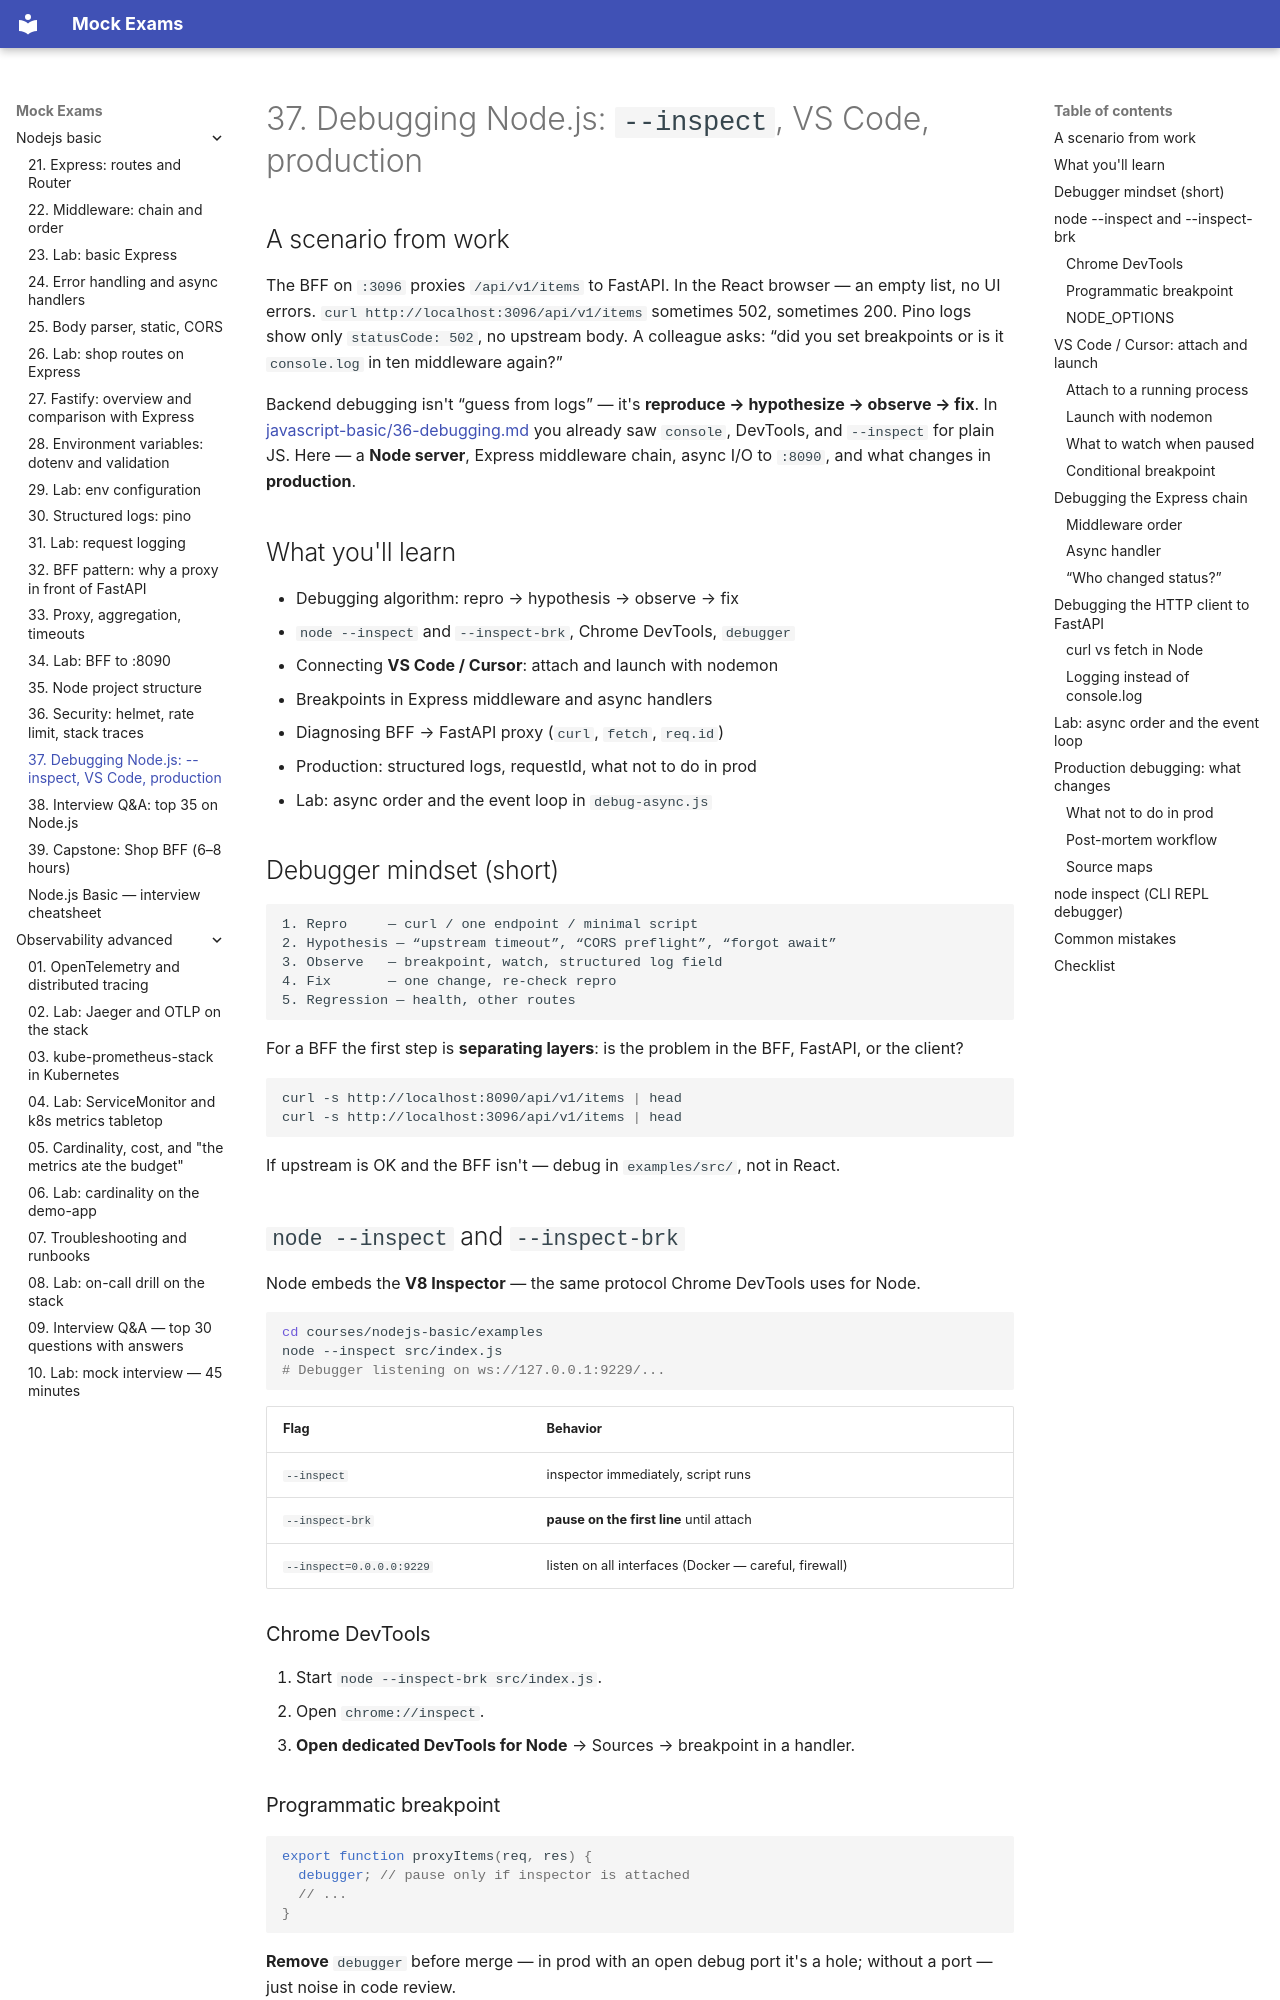

repository: FedorArbuzov/mock-exams · page: nodejs-basic/37-debugging/index.html · generator: mkdocs

# 37. Debugging Node.js: `--inspect`, VS Code, production

## A scenario from work

The BFF on `:3096` proxies `/api/v1/items` to FastAPI. In the React browser — an empty list, no UI errors. `curl http://localhost:3096/api/v1/items` sometimes 502, sometimes 200. Pino logs show only `statusCode: 502`, no upstream body. A colleague asks: “did you set breakpoints or is it `console.log` in ten middleware again?”

Backend debugging isn't “guess from logs” — it's **reproduce → hypothesize → observe → fix**. In [javascript-basic/36-debugging.md](../javascript-basic/36-debugging.md) you already saw `console`, DevTools, and `--inspect` for plain JS. Here — a **Node server**, Express middleware chain, async I/O to `:8090`, and what changes in **production**.

## What you'll learn

- Debugging algorithm: repro → hypothesis → observe → fix
- `node --inspect` and `--inspect-brk`, Chrome DevTools, `debugger`
- Connecting **VS Code / Cursor**: attach and launch with nodemon
- Breakpoints in Express middleware and async handlers
- Diagnosing BFF → FastAPI proxy (`curl`, `fetch`, `req.id`)
- Production: structured logs, requestId, what not to do in prod
- Lab: async order and the event loop in `debug-async.js`

## Debugger mindset (short)

```text
1. Repro     — curl / one endpoint / minimal script
2. Hypothesis — “upstream timeout”, “CORS preflight”, “forgot await”
3. Observe   — breakpoint, watch, structured log field
4. Fix       — one change, re-check repro
5. Regression — health, other routes
```

For a BFF the first step is **separating layers**: is the problem in the BFF, FastAPI, or the client?

```bash
curl -s http://localhost:8090/api/v1/items | head
curl -s http://localhost:3096/api/v1/items | head
```

If upstream is OK and the BFF isn't — debug in `examples/src/`, not in React.

## `node --inspect` and `--inspect-brk`

Node embeds the **V8 Inspector** — the same protocol Chrome DevTools uses for Node.

```bash
cd courses/nodejs-basic/examples
node --inspect src/index.js
# Debugger listening on ws://127.0.0.1:9229/...
```

| Flag | Behavior |
|------|-----------|
| `--inspect` | inspector immediately, script runs |
| `--inspect-brk` | **pause on the first line** until attach |
| `--inspect=0.0.0.0:9229` | listen on all interfaces (Docker — careful, firewall) |
